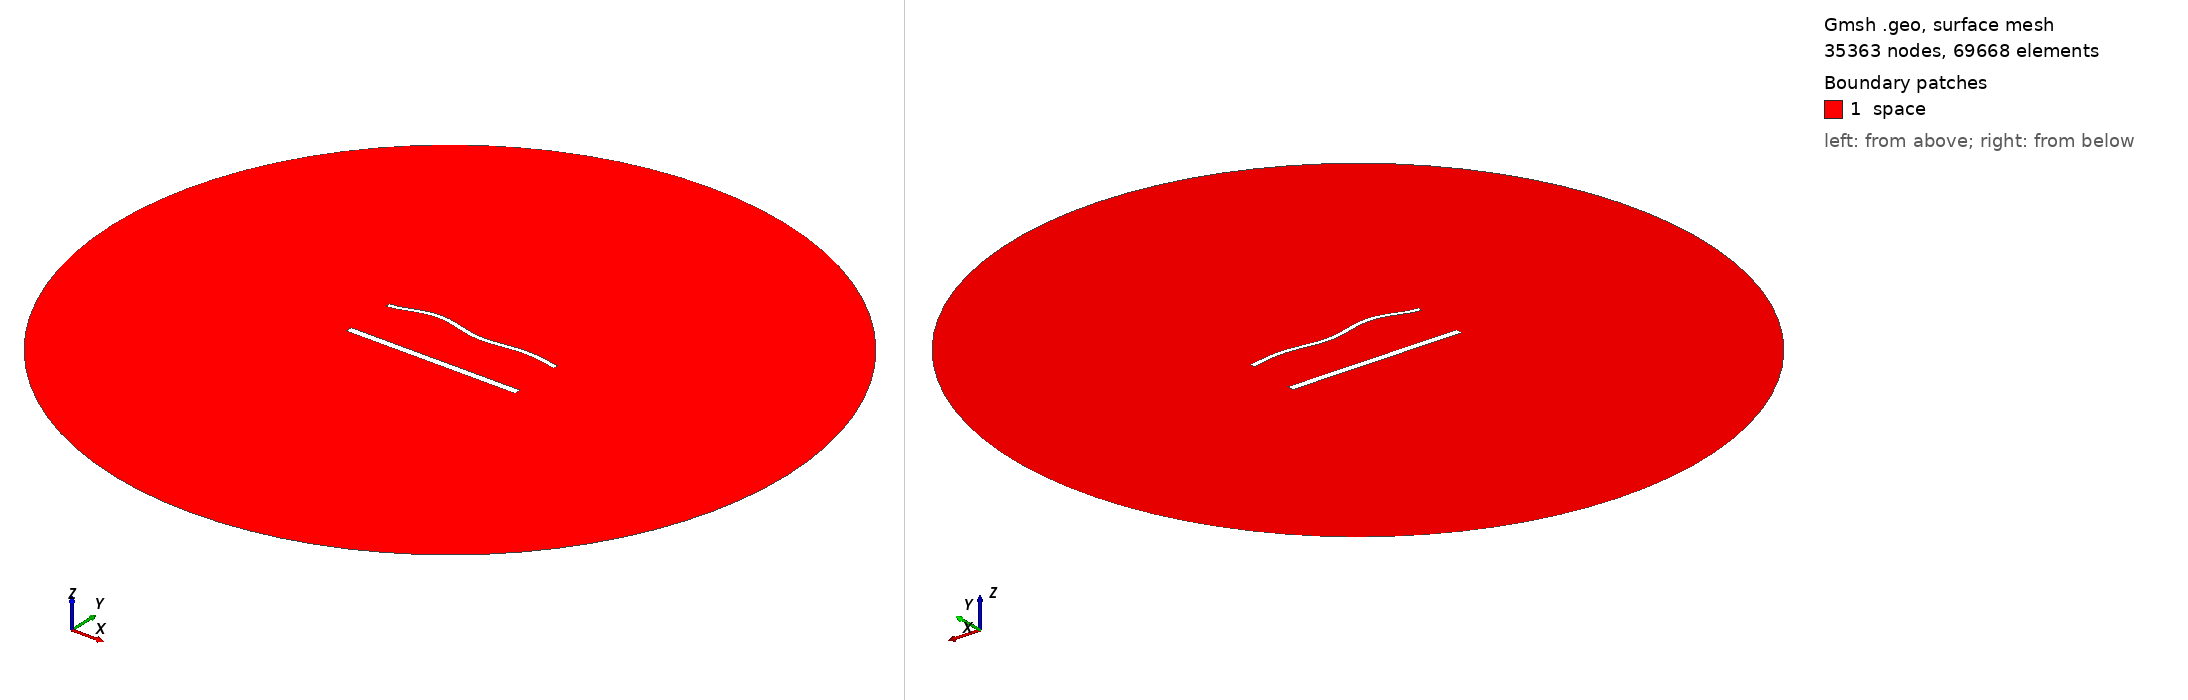

Gmsh geometry script, surface-meshed: 35363 nodes, 69668 surface elements. Boundary patches (legend numbers): 1 space. Left view from above one corner, right view from below the opposite corner. Legend entries are the model's physical surfaces. The drawing asked Gmsh for element sizes between 1% and 20% of the model's largest extent; the script's own settings can give other sizes.

=== 2025.geo (drawn) ===
//---------------------------------------
// Geometry kernel
//---------------------------------------

SetFactory("OpenCASCADE");



//---------------------------------------
// Parameters of the geometry
//---------------------------------------

// Overetch of the upper plate
overetch = 0.5;

// Distance between the plates
distance = 30.0;

// Discretization over the x axis (for the deformation)
nx = 50; 

// Length of the plate
L = 100 - overetch; 

// Number of modes
n = 4; 

// 1st mode coefficient
coeff(1) = 1.5;
beta(1) = 0.596864 * 3.1415926535 / L;

// 2nd mode coefficient
coeff(2) = 1.5;
beta(2) = 1.49418 * 3.1415926535 / L;

// 3rd mode coefficient
coeff(3) = 1.5;
beta(3) = 2.50025 * 3.1415926535 / L;

// 4th mode coefficient
coeff(4) = 1.5;
beta(4) = 3.49999 * 3.1415926535 / L;



//---------------------------------------
// Upper plate (deformed rectangle)
//---------------------------------------

// Coordiantes of the upper plate
xmin = -50;
xmax = 50 - overetch;

// Height of the upper plate
yheight = 4 - 2 * overetch;

// Indexes of the points
UpperID[] = {};
LowerID[] = {};
LeftID[] = {};
RightID[] = {};

// Point index
p = 1;

// Horizontal edges
For i In {1:nx}
    x = xmin + (i-1)*(xmax - xmin)/(nx-1);

    y_bottom = distance / 2 + overetch;
    For j In {1:n}
        C = (Cosh(beta(j)*L) + Cos(beta(j)*L)) / (Sinh(beta(j)*L) + Sin(beta(j)*L));
        y_bottom  = y_bottom + coeff(j) * (Cosh(beta(j)*(x+50)) - Cos(beta(j)*(x+50)) - C * (Sinh(beta(j)*(x+50)) - Sin(beta(j)*(x+50))));
    EndFor

    y_top = y_bottom + yheight;

    Point(p) = {x, y_top, 0, 1.0};
    UpperID[i] = p;
    p = p + 1;

    Point(p) = {x, y_bottom, 0, 1.0};
    LowerID[i] = p;
    p = p + 1;
EndFor

// Create point lists
UpperPts[] = {}; LowerPts[] = {};
For i In {1:nx}
  UpperPts[] += {UpperID[i]};
  LowerPts[] += {LowerID[i]};
EndFor

// Build splines
Spline(1) = {UpperPts[]};
Spline(2) = {LowerPts[]};
Line(3) = {LowerPts[nx-1], UpperPts[nx-1]};
Line(4) = {LowerPts[0], UpperPts[0]};

// Build the plane surface
Curve Loop(1) = {2, 3, -1, -4};
Plane Surface(1) = {1};



//---------------------------------------
// Lower plate (rectangle)
//---------------------------------------

// Vertices
Point(1001) = {-50, -distance/2, 0, 1.0};
Point(1002) = { 50, -distance/2, 0, 1.0};
Point(1003) = { 50,  -distance/2 + 4, 0, 1.0};
Point(1004) = {-50,  -distance/2 + 4, 0, 1.0};

// Edges
Line(5) = {1001, 1002};
Line(6) = {1002, 1003};
Line(7) = {1003, 1004};
Line(8) = {1004, 1001};

// Plane surface
Line Loop(2) = {5, 6, 7, 8};
Plane Surface(2) = {2}; 



//---------------------------------------
// Outer (fictious) boundary
//---------------------------------------

// Points
Point(1005) = {0, 0, 0};       // Center
Point(1006) = {200, 0, 0};     // Start point
Point(1007) = {0, 200, 0};     // 90 degrees
Point(1008) = {-200, 0, 0};    // 180 degrees
Point(1009) = {0, -200, 0};    // 270 degrees

// Circle arcs (each needs start, center, end)
Circle(9) = {1006, 1005, 1007};
Circle(10) = {1007, 1005, 1008};
Circle(11) = {1008, 1005, 1009};
Circle(12) = {1009, 1005, 1006};

// Plane surface for the entire domain
Curve Loop(3) = {9, 10, 11, 12};
Surface(3) = {3};

// Subtract the plates from the whole domain to obtain the actual domain where we want to solve the equations
BooleanDifference{ Surface{3}; Delete; }{ Surface{1}; Surface{2}; Delete; }




//---------------------------------------
// Transfinite Lines/Curves
//---------------------------------------

// Set the number of points on the boundaries
r = 6;
d = 0.15;

// Plates
Transfinite Curve {1} = 50*r/4 Using Progression 1;
Transfinite Line {2} = 50*r Using Progression 1;
Transfinite Curve {3, 4} = 2*r Using Progression 1+d;
Transfinite Line {5} = 50*r/4 Using Progression 1;
Transfinite Line {7} = 50*r Using Progression 1;
Transfinite Line {6} = 2*r Using Progression 1-d;
Transfinite Line {8} = 2*r Using Progression 1+d;

// Outer boundary
Transfinite Line {9, 10, 11, 12} = 20 Using Progression 1;



//---------------------------------------
// Physical groups
//---------------------------------------                

// Physical curves (boundaries)
Physical Line("force_segment", 10) = {2};
Physical Line("upper_plate", 11) = {1, 3, 4};
Physical Line("lower_plate", 12) = {5, 6, 7, 8};
Physical Line("boundary", 20) = {9, 10, 11, 12};

// Physical Surfaces
Physical Surface("space", 30) = {3};



//---------------------------------------
// 6. Generate the Mesh
//---------------------------------------

// 2D mesh generation
Mesh 2;
